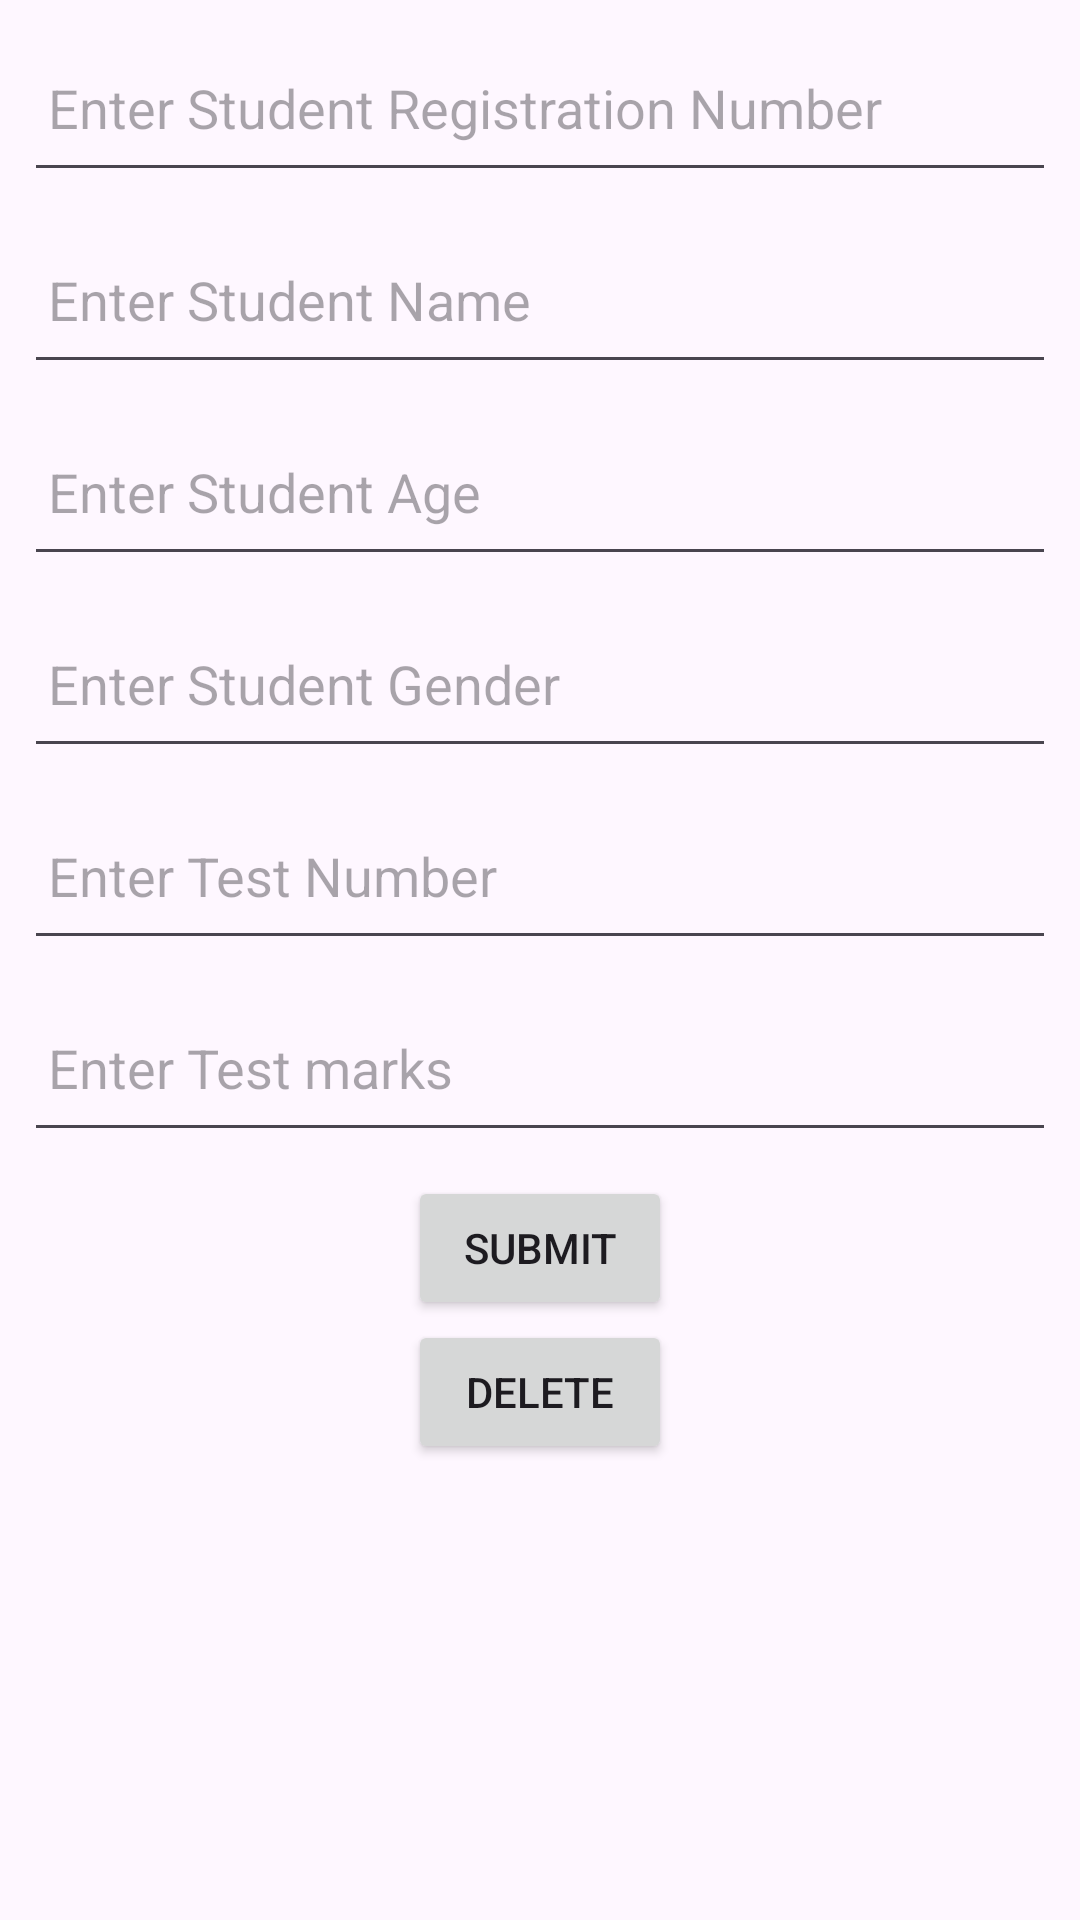

Write the Android layout XML for this screen, with the resource values it uses.
<!-- AndroidManifest.xml: application theme Theme.StudentUpdates -->
<!-- res/layout/activity_main.xml -->
<?xml version="1.0" encoding="utf-8"?>
<LinearLayout xmlns:android="http://schemas.android.com/apk/res/android"
    xmlns:tools="http://schemas.android.com/tools"
    android:id="@+id/main"
    android:layout_width="match_parent"
    android:layout_height="match_parent"
    android:gravity="top"
    android:orientation="vertical"
    tools:context=".MainActivity">

    <EditText
        android:id="@+id/st_regno"
        android:layout_width="match_parent"
        android:layout_height="56dp"
        android:layout_marginStart="8dp"
        android:layout_marginEnd="8dp"
        android:layout_marginTop="8dp"
        android:layout_marginBottom="4dp"
        android:padding="8dp"
        android:autofillHints="Student Registration Number"
        android:hint="Enter Student Registration Number"
        android:inputType="text" />

    <EditText
        android:id="@+id/st_name"
        android:layout_width="match_parent"
        android:layout_height="56dp"
        android:layout_marginStart="8dp"
        android:layout_marginEnd="8dp"
        android:layout_marginTop="4dp"
        android:layout_marginBottom="4dp"
        android:padding="8dp"
        android:autofillHints="Student Name"
        android:hint="Enter Student Name"
        android:inputType="text" />

    <EditText
        android:id="@+id/st_age"
        android:layout_width="match_parent"
        android:layout_height="56dp"
        android:layout_marginStart="8dp"
        android:layout_marginEnd="8dp"
        android:layout_marginTop="4dp"
        android:layout_marginBottom="4dp"
        android:padding="8dp"
        android:autofillHints="Student Age"
        android:hint="Enter Student Age"
        android:inputType="text" />

    <EditText
        android:id="@+id/st_gender"
        android:layout_width="match_parent"
        android:layout_height="56dp"
        android:layout_marginStart="8dp"
        android:layout_marginEnd="8dp"
        android:layout_marginTop="4dp"
        android:layout_marginBottom="4dp"
        android:padding="8dp"
        android:autofillHints="Student Gender"
        android:hint="Enter Student Gender"
        android:inputType="text" />

    <EditText
        android:id="@+id/st_testno"
        android:layout_width="match_parent"
        android:layout_height="56dp"
        android:layout_marginStart="8dp"
        android:layout_marginEnd="8dp"
        android:layout_marginTop="4dp"
        android:layout_marginBottom="4dp"
        android:padding="8dp"
        android:autofillHints="Test Number"
        android:hint="Enter Test Number"
        android:inputType="text" />

    <EditText
        android:id="@+id/st_testmarks"
        android:layout_width="match_parent"
        android:layout_height="56dp"
        android:layout_marginStart="8dp"
        android:layout_marginEnd="8dp"
        android:layout_marginTop="4dp"
        android:layout_marginBottom="8dp"
        android:padding="8dp"
        android:autofillHints="Test Marks"
        android:hint="Enter Test marks"
        android:inputType="text" />

    <Button
        android:id="@+id/btn_submit"
        android:layout_width="wrap_content"
        android:layout_height="wrap_content"
        android:layout_gravity="center"
        android:text="Submit"/>

    <Button
        android:id="@+id/btn_delete"
        android:layout_width="wrap_content"
        android:layout_height="wrap_content"
        android:layout_gravity="center"
        android:text="Delete"/>

</LinearLayout>
<!-- resources referenced by this layout -->
<resources>
  <style name="Theme.StudentUpdates" parent="Base.Theme.StudentUpdates" />
  <style name="Base.Theme.StudentUpdates" parent="Theme.Material3.DayNight.NoActionBar">
          
          
      </style>
</resources>
